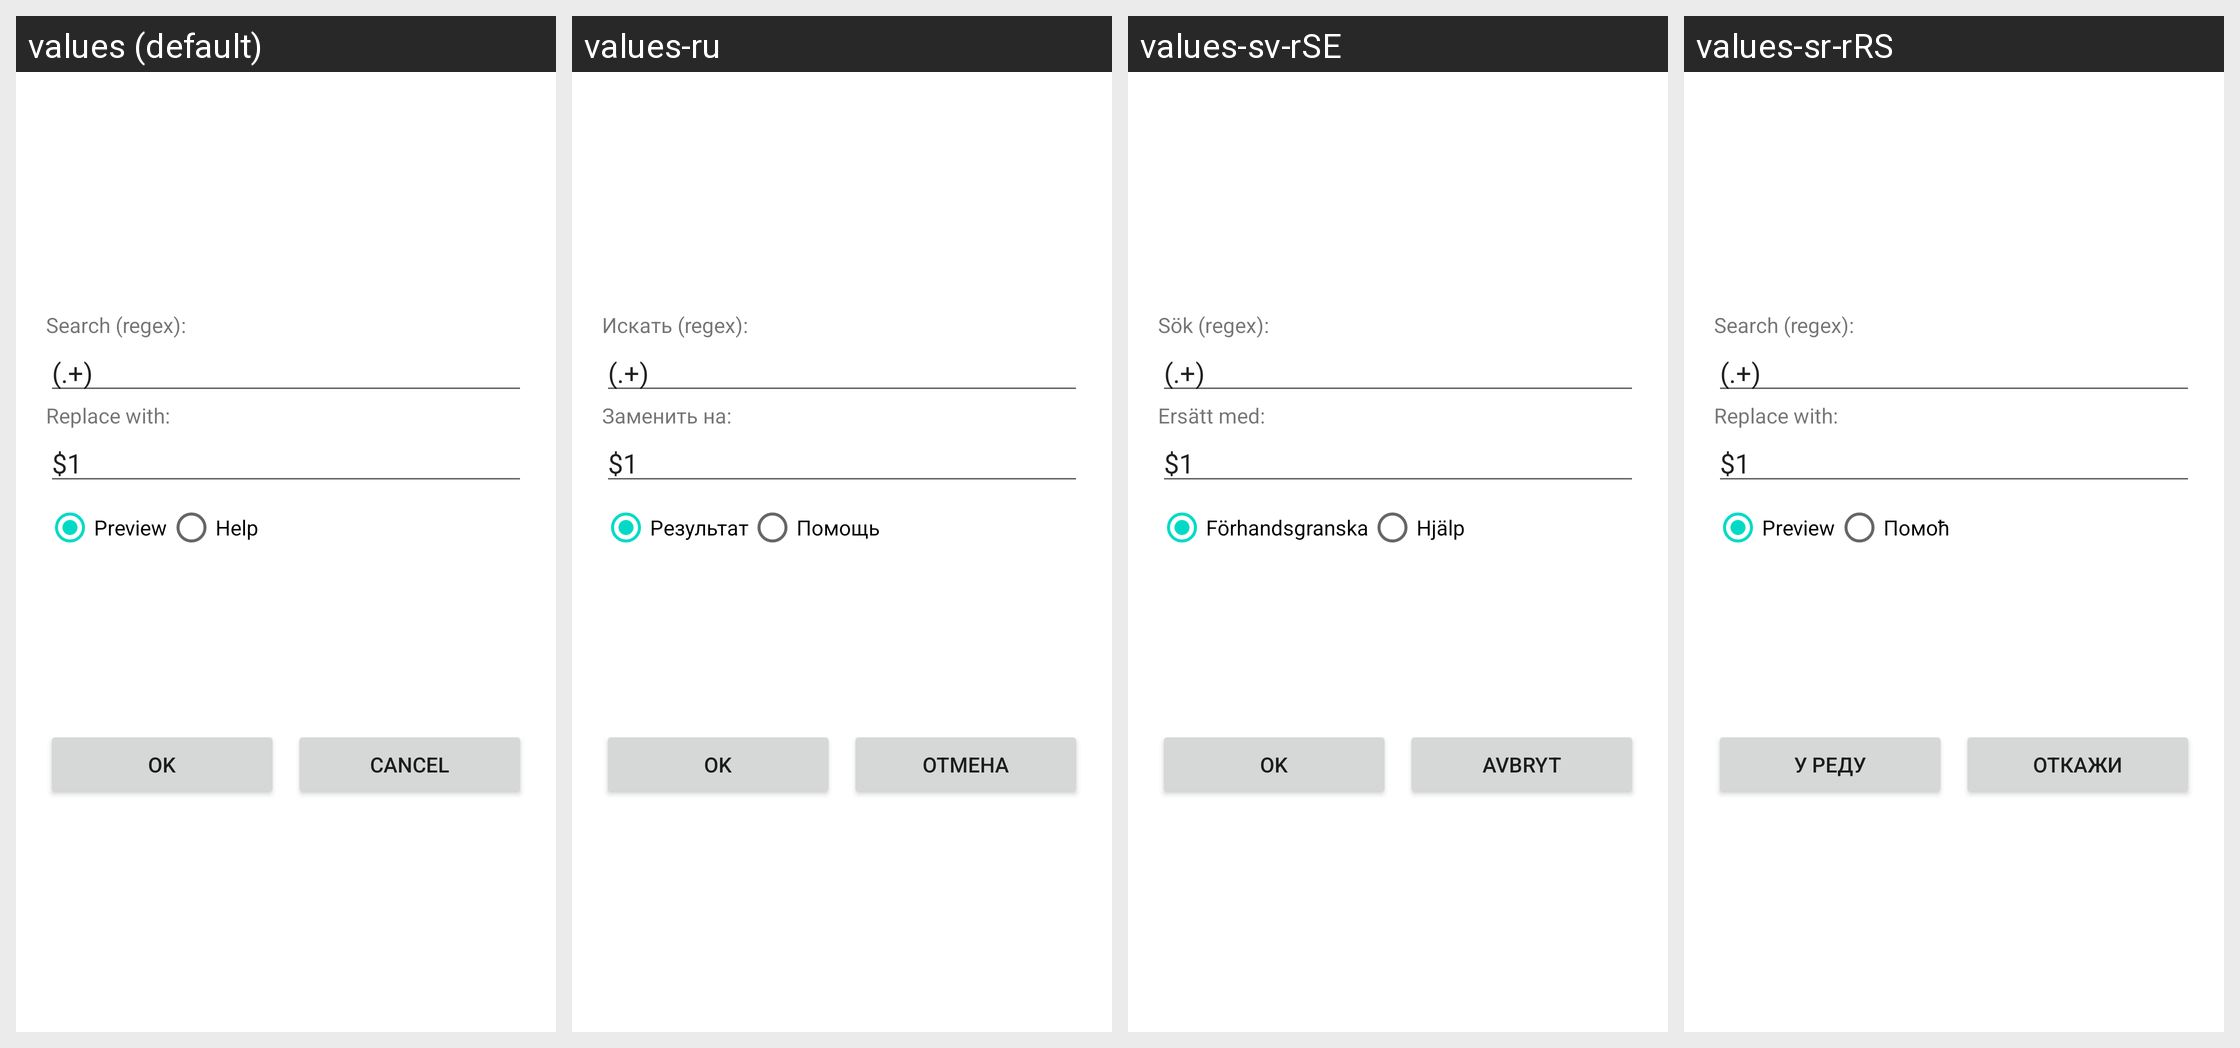

For this localized Android screen grid, give each drawn string resource with its value in every locale shown.
Android screen res/layout/mult_rename.xml rendered under 4 locales, left to right: values (default), values-ru, values-sv-rSE, values-sr-rRS. Device: Nexus 5 (rendered at 1080×1920; each locale shown at half size, 540×960, under a caption strip naming it); theme Theme.MaterialComponents.DayNight.NoActionBar.
Other locales in the repository, not shown: values-bg, values-cs-rCZ, values-da, values-de, values-es, values-fil, values-fr, values-hu, values-it, values-ja, values-ko-rKR, values-pl, values-pt-rPT, values-sl, values-tr, values-zh-rCN, values-zh-rTW.
Strings drawn on this screen, with the default value and each locale's value (text and hints the layout hard-codes, and strings that could not be matched under every locale, appear in the picture but are not listed):

search
  values: Search (regex):
  values-ru: Искать (regex):
  values-sv-rSE: Sök (regex):
  values-sr-rRS: Search (regex):  [not translated; the default value is used]

replace_to
  values: Replace with:
  values-ru: Заменить на:
  values-sv-rSE: Ersätt med:
  values-sr-rRS: Replace with:  [not translated; the default value is used]

preview
  values: Preview
  values-ru: Результат
  values-sv-rSE: Förhandsgranska
  values-sr-rRS: Preview  [not translated; the default value is used]

help
  values: Help
  values-ru: Помощь
  values-sv-rSE: Hjälp
  values-sr-rRS: Помоћ

dialog_ok
  values: OK
  values-ru: OK
  values-sv-rSE: OK
  values-sr-rRS: У реду

dialog_cancel
  values: Cancel
  values-ru: Отмена
  values-sv-rSE: Avbryt
  values-sr-rRS: Откажи
